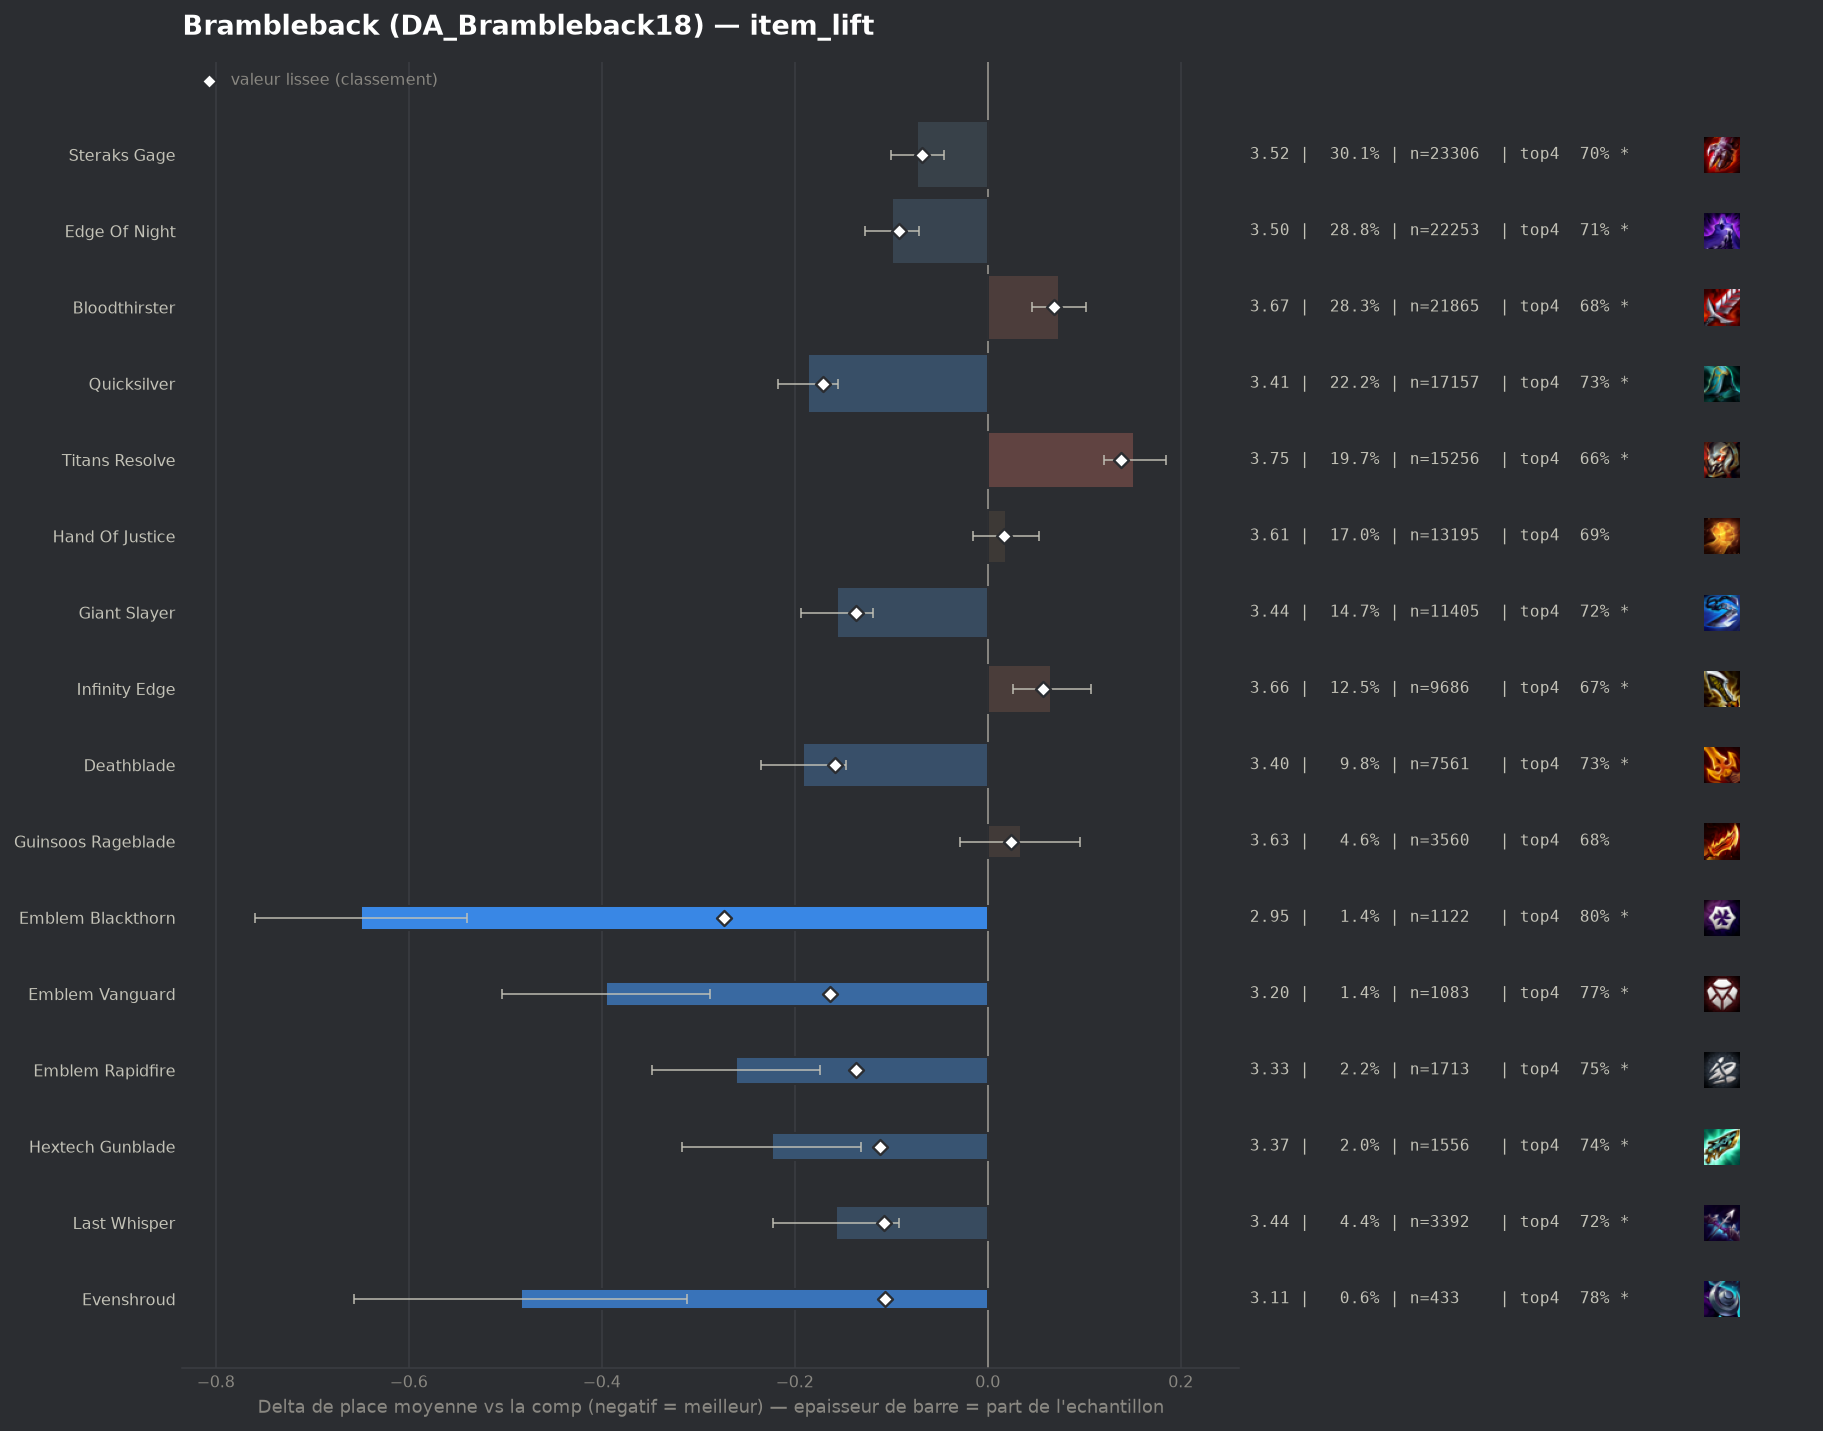

The table this chart was drawn from, first rows:
group, label, n, share, avg_place, shrunk_avg, score, d_avg, d_avg_pess, impact, d_top4, win, top2, top4, sd, z, p, significant
pepite, Emblem Blackthorn, 1122, 0.0145, 2.946, 3.322, -0.273, -0.649, -0.54, 0.004, 0.1091, 0.262, 0.5241, 0.7995, 1.855, -11.64, 0.0, True
populaire, Quicksilver, 17157, 0.2217, 3.409, 3.425, -0.171, -0.186, -0.155, 0.0378, 0.0364, 0.1652, 0.3775, 0.7268, 1.854, -11.84, 0.0, True
pepite, Emblem Vanguard, 1083, 0.01399, 3.199, 3.432, -0.163, -0.396, -0.288, 0.0023, 0.077, 0.1856, 0.4247, 0.7673, 1.788, -7.23, 0.0, True
populaire, Deathblade, 7561, 0.0977, 3.404, 3.437, -0.158, -0.191, -0.147, 0.0155, 0.0415, 0.1604, 0.374, 0.7318, 1.842, -8.58, 0.0, True
populaire, Giant Slayer, 11405, 0.1474, 3.439, 3.458, -0.137, -0.156, -0.119, 0.0203, 0.0309, 0.1639, 0.3781, 0.7213, 1.883, -8.26, 0.0, True
pepite, Emblem Rapidfire, 1713, 0.02213, 3.334, 3.458, -0.137, -0.261, -0.174, 0.003, 0.0557, 0.1722, 0.38, 0.7461, 1.813, -5.89, 0.0, True
pepite, Hextech Gunblade, 1556, 0.02011, 3.371, 3.483, -0.112, -0.224, -0.131, 0.0023, 0.0494, 0.1645, 0.3952, 0.7397, 1.849, -4.73, 0.0, True
pepite, Last Whisper, 3392, 0.04383, 3.438, 3.487, -0.108, -0.157, -0.092, 0.0047, 0.0252, 0.1595, 0.3874, 0.7155, 1.891, -4.72, 0.0, True
pepite, Evenshroud, 433, 0.005595, 3.111, 3.489, -0.106, -0.484, -0.312, 0.0006, 0.088, 0.2263, 0.455, 0.7783, 1.828, -5.5, 0.0, True
populaire, Edge Of Night, 22253, 0.2875, 3.496, 3.503, -0.092, -0.099, -0.071, 0.0266, 0.0207, 0.1548, 0.3592, 0.7111, 1.867, -6.94, 0.0, True
, Red Buff, 714, 0.009226, 3.329, 3.511, -0.084, -0.266, -0.131, 0.0008, 0.0646, 0.1527, 0.402, 0.7549, 1.829, -3.87, 0.00011, True
populaire, Steraks Gage, 23306, 0.3011, 3.522, 3.527, -0.068, -0.073, -0.045, 0.0205, 0.0146, 0.1461, 0.3512, 0.7049, 1.858, -5.22, 0.0, True
, Strikers Flail, 2293, 0.02963, 3.532, 3.557, -0.038, -0.063, 0.0, 0.0011, 0.0136, 0.1465, 0.3485, 0.7039, 1.884, -1.58, 0.1144, False
, Krakens Fury, 577, 0.007456, 3.478, 3.563, -0.032, -0.117, 0.0, 0.0002, 0.0358, 0.1265, 0.3484, 0.7262, 1.792, -1.56, 0.119, False
, Emblem Brawler, 258, 0.003334, 3.391, 3.566, -0.029, -0.204, 0.0, 0.0001, 0.0732, 0.155, 0.376, 0.7636, 1.832, -1.78, 0.07467, False
, Emblem Executioner, 132, 0.001706, 3.583, 3.594, -0.001, -0.012, 0.0, 0.0, -0.0237, 0.1742, 0.3712, 0.6667, 2.041, -0.07, 0.9473, False
, Hullcrusher, 43, 0.0005556, 3.744, 3.599, 0.004, 0.149, 0.0, -0.0, -0.0392, 0.1395, 0.2791, 0.6512, 1.93, 0.51, 0.6126, False
, Steraks Gage Radiant, 79, 0.001021, 3.722, 3.601, 0.006, 0.126, 0.0, -0.0, 0.0059, 0.1013, 0.3038, 0.6962, 1.8, 0.62, 0.5326, False
, Emblem Hunter, 221, 0.002856, 3.661, 3.603, 0.008, 0.066, 0.0, -0.0, 0.0156, 0.1086, 0.2851, 0.7059, 1.817, 0.54, 0.5923, False
, Edge Of Night Radiant, 46, 0.0005944, 3.87, 3.603, 0.008, 0.274, 0.0, -0.0, -0.1034, 0.2391, 0.3478, 0.587, 2.232, 0.83, 0.4044, False
, Component Sparring Gloves, 62, 0.0008011, 3.79, 3.603, 0.008, 0.195, 0.0, -0.0, -0.0774, 0.129, 0.3548, 0.6129, 1.952, 0.79, 0.4312, False
, Sunfire Cape, 44, 0.0005685, 3.932, 3.604, 0.009, 0.337, 0.0, -0.0, -0.054, 0.0909, 0.2045, 0.6364, 1.75, 1.28, 0.2021, False
, Emblem Lunar, 304, 0.003928, 3.658, 3.605, 0.01, 0.063, 0.0, -0.0, 0.0005, 0.1447, 0.3191, 0.6908, 1.892, 0.58, 0.5635, False
, Silvermere Dawn, 67, 0.0008657, 3.836, 3.605, 0.01, 0.241, 0.0, -0.0, -0.0784, 0.1194, 0.3433, 0.6119, 1.974, 1.0, 0.3185, False
populaire, Hand Of Justice, 13195, 0.1705, 3.614, 3.612, 0.017, 0.019, 0.0, -0.0029, -0.0001, 0.1282, 0.3258, 0.6902, 1.849, 1.09, 0.2748, False
, Hellfire Hatchet, 399, 0.005156, 3.679, 3.612, 0.017, 0.084, 0.0, -0.0001, -0.0161, 0.1253, 0.2857, 0.6742, 1.79, 0.94, 0.3494, False
, Spear Of Shojin, 158, 0.002042, 3.804, 3.614, 0.019, 0.209, 0.0, -0.0, -0.0827, 0.1456, 0.3291, 0.6076, 1.998, 1.31, 0.1896, False
populaire, Guinsoos Rageblade, 3560, 0.046, 3.629, 3.619, 0.024, 0.034, 0.0, -0.0011, -0.0055, 0.1306, 0.3261, 0.6848, 1.857, 1.06, 0.288, False
, Emblem Primal, 204, 0.002636, 3.814, 3.621, 0.025, 0.219, 0.0, -0.0001, -0.0335, 0.098, 0.2892, 0.6569, 1.898, 1.64, 0.1003, False
, Component Recurve Bow, 96, 0.00124, 4.052, 3.622, 0.027, 0.457, 0.066, -0.0, -0.0757, 0.0729, 0.2604, 0.6146, 1.955, 2.29, 0.02205, True
, Emblem Inferno, 83, 0.001072, 4.181, 3.625, 0.03, 0.586, 0.158, -0.0, -0.1602, 0.1325, 0.2289, 0.5301, 1.989, 2.68, 0.00733, True
, Gargoyle Stoneplate, 66, 0.0008528, 4.561, 3.635, 0.039, 0.966, 0.503, -0.0, -0.2206, 0.0455, 0.197, 0.4697, 1.916, 4.09, 4e-05, True
, Tacticians Crown, 102, 0.001318, 4.235, 3.635, 0.04, 0.64, 0.292, -0.0001, -0.0825, 0.0294, 0.1765, 0.6078, 1.794, 3.6, 0.00032, True
, Mittens, 288, 0.003721, 3.872, 3.638, 0.043, 0.276, 0.054, -0.0002, -0.048, 0.1319, 0.2674, 0.6424, 1.926, 2.43, 0.01503, True
, Warmogs Armor, 90, 0.001163, 4.544, 3.647, 0.052, 0.949, 0.546, -0.0001, -0.2014, 0.0556, 0.2, 0.4889, 1.95, 4.62, 0.0, True
populaire, Infinity Edge, 9686, 0.1252, 3.662, 3.652, 0.057, 0.066, 0.026, -0.0072, -0.019, 0.1328, 0.3344, 0.6713, 1.914, 3.23, 0.00125, True
, Component B F Sword, 390, 0.005039, 3.892, 3.655, 0.06, 0.297, 0.101, -0.0003, -0.057, 0.141, 0.2692, 0.6333, 1.969, 2.97, 0.00293, True
, Titanic Hydra, 360, 0.004652, 3.956, 3.663, 0.068, 0.36, 0.162, -0.0003, -0.0709, 0.1028, 0.2611, 0.6194, 1.917, 3.56, 0.00037, True
populaire, Bloodthirster, 21865, 0.2825, 3.669, 3.664, 0.069, 0.074, 0.046, -0.0196, -0.0125, 0.1273, 0.3164, 0.6778, 1.863, 5.18, 0.0, True
, Infinity Force, 536, 0.006926, 4.006, 3.701, 0.106, 0.411, 0.244, -0.0007, -0.0877, 0.1045, 0.2649, 0.6026, 1.962, 4.83, 0.0, True
populaire, Titans Resolve, 15256, 0.1971, 3.747, 3.733, 0.138, 0.152, 0.12, -0.0272, -0.0257, 0.1174, 0.2971, 0.6646, 1.867, 9.18, 0.0, True
, Deaths Defiance, 468, 0.006047, 4.19, 3.733, 0.138, 0.595, 0.422, -0.0008, -0.1177, 0.0876, 0.2115, 0.5726, 1.907, 6.73, 0.0, True
